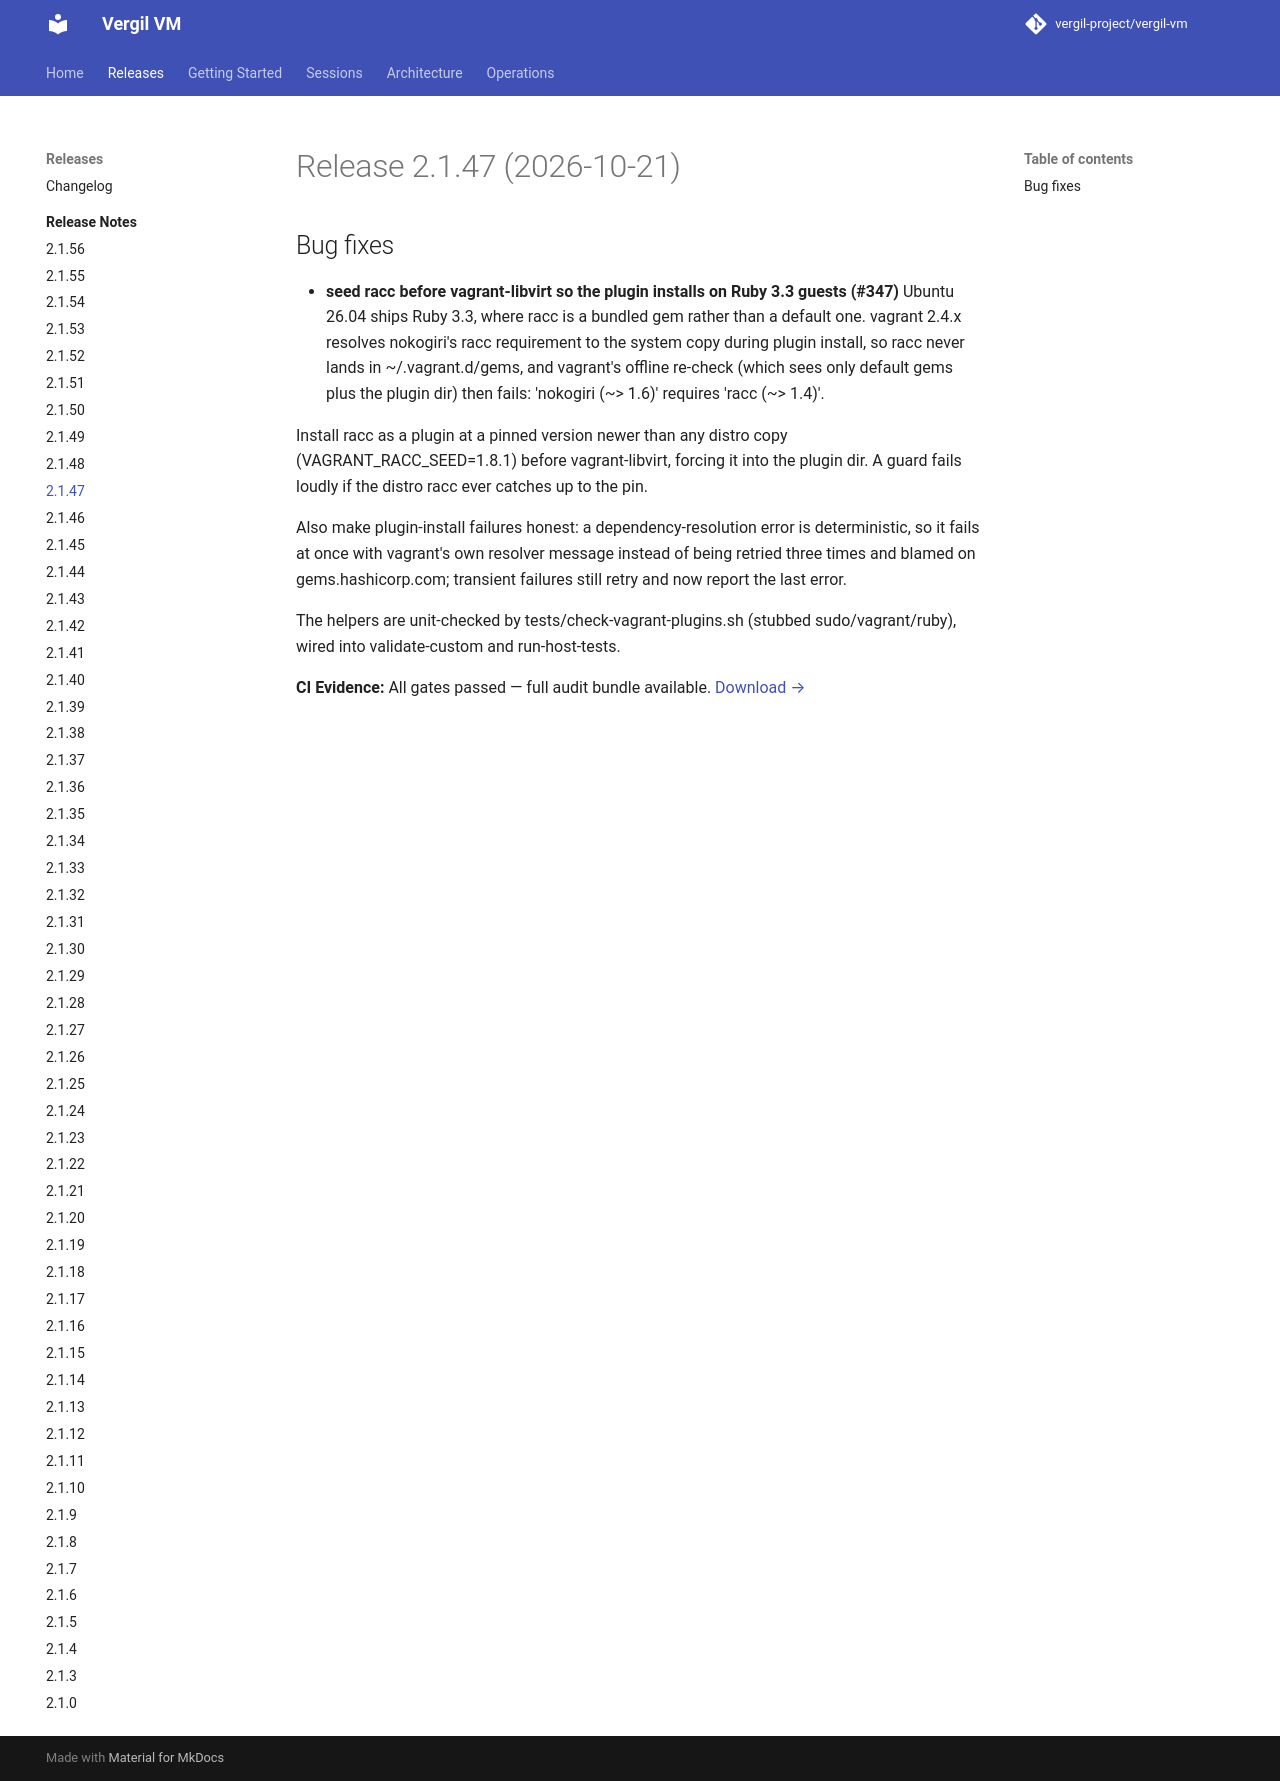

repository: vergil-project/vergil-vm · page: dev/releases/v2.1.47/index.html · generator: mkdocs


# Release 2.1.47 (2026-10-21)

## Bug fixes

- **seed racc before vagrant-libvirt so the plugin installs on Ruby 3.3 guests (#347)**
Ubuntu 26.04 ships Ruby 3.3, where racc is a bundled gem rather than a
default one. vagrant 2.4.x resolves nokogiri's racc requirement to the
system copy during plugin install, so racc never lands in ~/.vagrant.d/gems,
and vagrant's offline re-check (which sees only default gems plus the plugin
dir) then fails: 'nokogiri (~> 1.6)' requires 'racc (~> 1.4)'.

Install racc as a plugin at a pinned version newer than any distro copy
(VAGRANT_RACC_SEED=1.8.1) before vagrant-libvirt, forcing it into the
plugin dir. A guard fails loudly if the distro racc ever catches up to
the pin.

Also make plugin-install failures honest: a dependency-resolution error is
deterministic, so it fails at once with vagrant's own resolver message
instead of being retried three times and blamed on gems.hashicorp.com;
transient failures still retry and now report the last error.

The helpers are unit-checked by tests/check-vagrant-plugins.sh (stubbed
sudo/vagrant/ruby), wired into validate-custom and run-host-tests.
